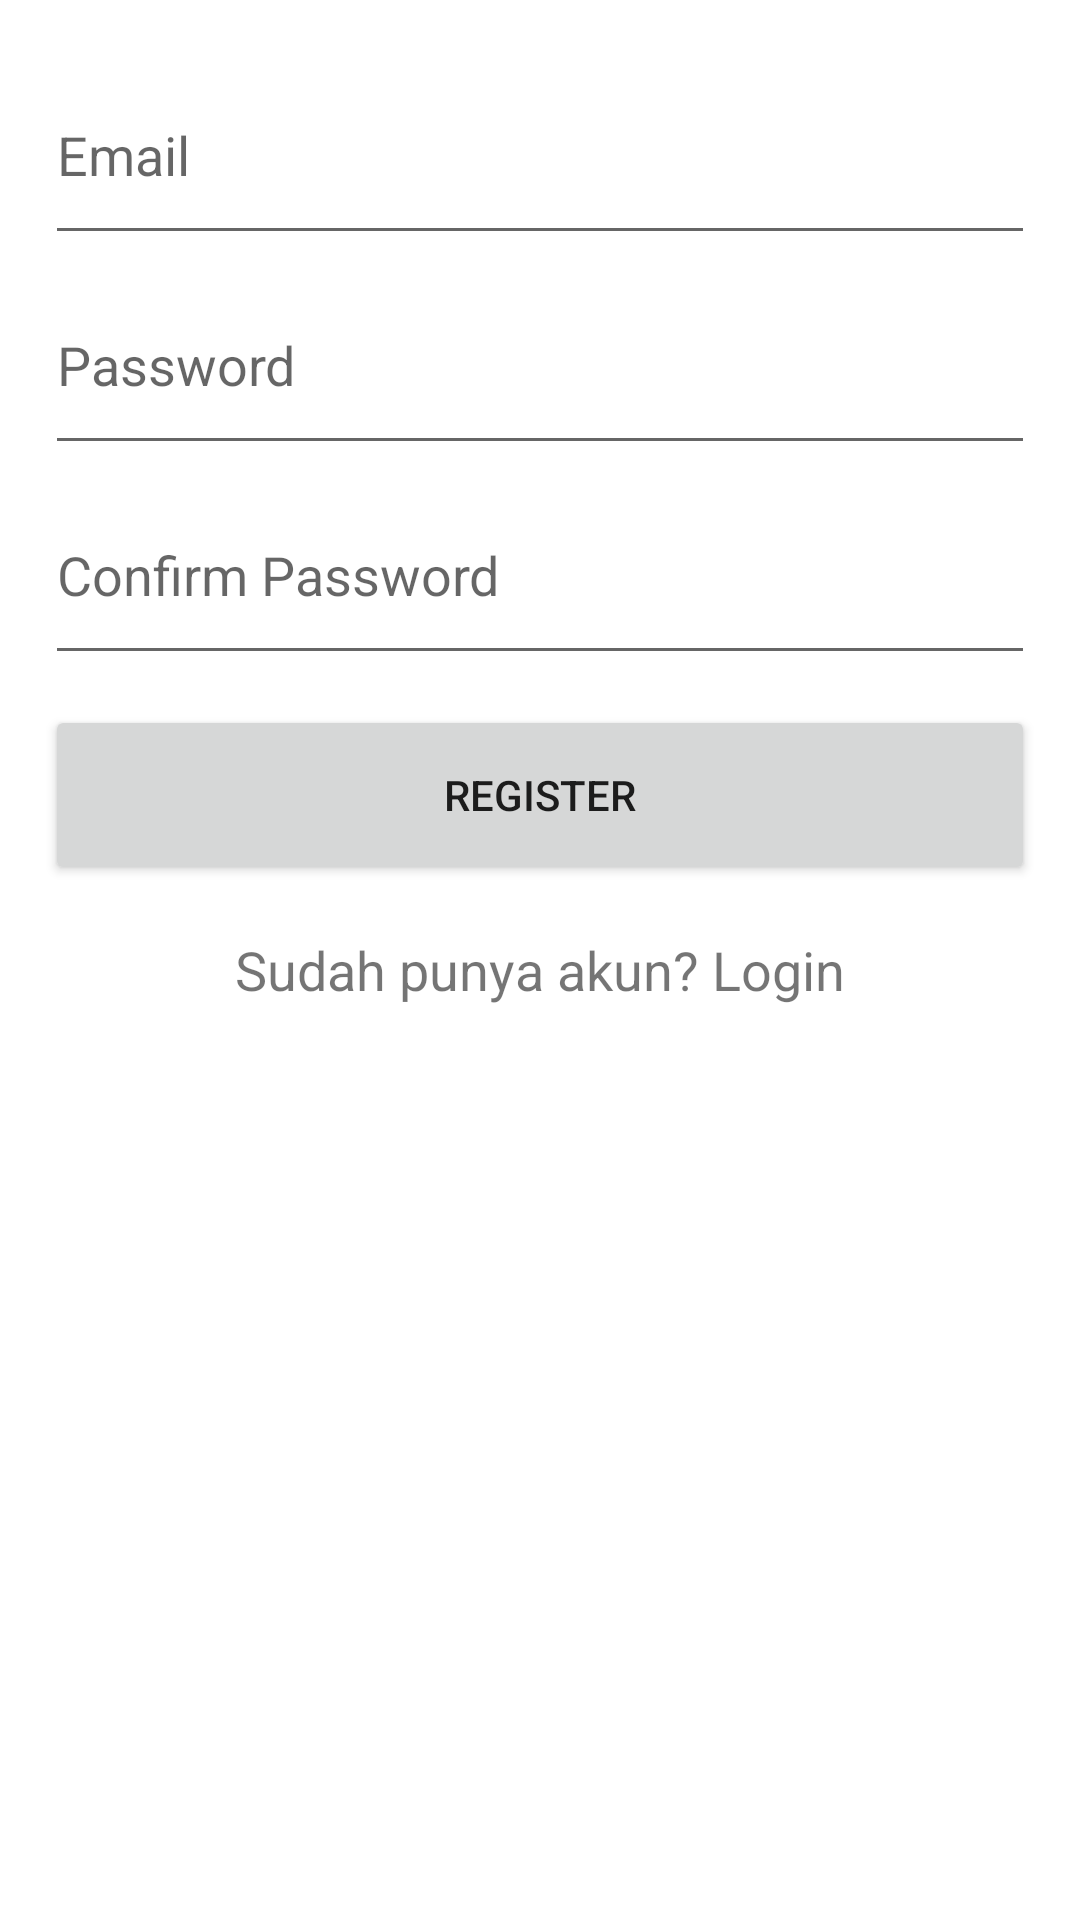

Produce the Android XML layout that renders to this screen, including the resource entries it uses.
<!-- AndroidManifest.xml: application theme Theme.AssesmentPraktek -->
<!-- res/layout/activity_register.xml -->
<?xml version="1.0" encoding="utf-8"?>
<LinearLayout xmlns:android="http://schemas.android.com/apk/res/android"
    xmlns:app="http://schemas.android.com/apk/res-auto"
    xmlns:tools="http://schemas.android.com/tools"
    android:layout_width="match_parent"
    android:layout_height="match_parent"
    android:orientation="vertical"
    android:padding="15dp"
    tools:context=".RegisterActivity">

    <EditText
        android:id="@+id/email"
        android:layout_width="match_parent"
        android:layout_height="70dp"
        android:hint="Email"/>

    <EditText
        android:id="@+id/password"
        android:layout_width="match_parent"
        android:layout_height="70dp"
        android:inputType="textPassword"
        android:hint="Password"/>

    <EditText
        android:id="@+id/confirm_password"
        android:layout_width="match_parent"
        android:layout_height="70dp"
        android:inputType="textPassword"
        android:hint="Confirm Password"/>

    <Button
        android:id="@+id/register"
        android:layout_width="match_parent"
        android:layout_height="60dp"
        app:cornerRadius="15dp"
        android:layout_marginTop="10dp"
        android:text="Register"/>

    <TextView
        android:id="@+id/loginRedirect"
        android:layout_width="wrap_content"
        android:layout_height="wrap_content"
        android:layout_gravity="center"
        android:layout_marginTop="8dp"
        android:padding="8dp"
        android:text="Sudah punya akun? Login"
        android:textSize="18sp" />

</LinearLayout>
<!-- resources referenced by this layout -->
<resources>
  <style name="Theme.AssesmentPraktek" parent="Theme.MaterialComponents.DayNight.DarkActionBar">
          
          <item name="colorPrimary">@color/purple_500</item>
          <item name="colorPrimaryVariant">@color/purple_700</item>
          <item name="colorOnPrimary">@color/white</item>
          
          <item name="colorSecondary">@color/teal_200</item>
          <item name="colorSecondaryVariant">@color/teal_700</item>
          <item name="colorOnSecondary">@color/black</item>
          
          <item name="android:statusBarColor">?attr/colorPrimaryVariant</item>
          
      </style>
  <color name="purple_500">#FF6200EE</color>
  <color name="purple_700">#FF3700B3</color>
  <color name="white">#FFFFFFFF</color>
  <color name="teal_200">#FF03DAC5</color>
  <color name="teal_700">#FF018786</color>
  <color name="black">#FF000000</color>
</resources>
